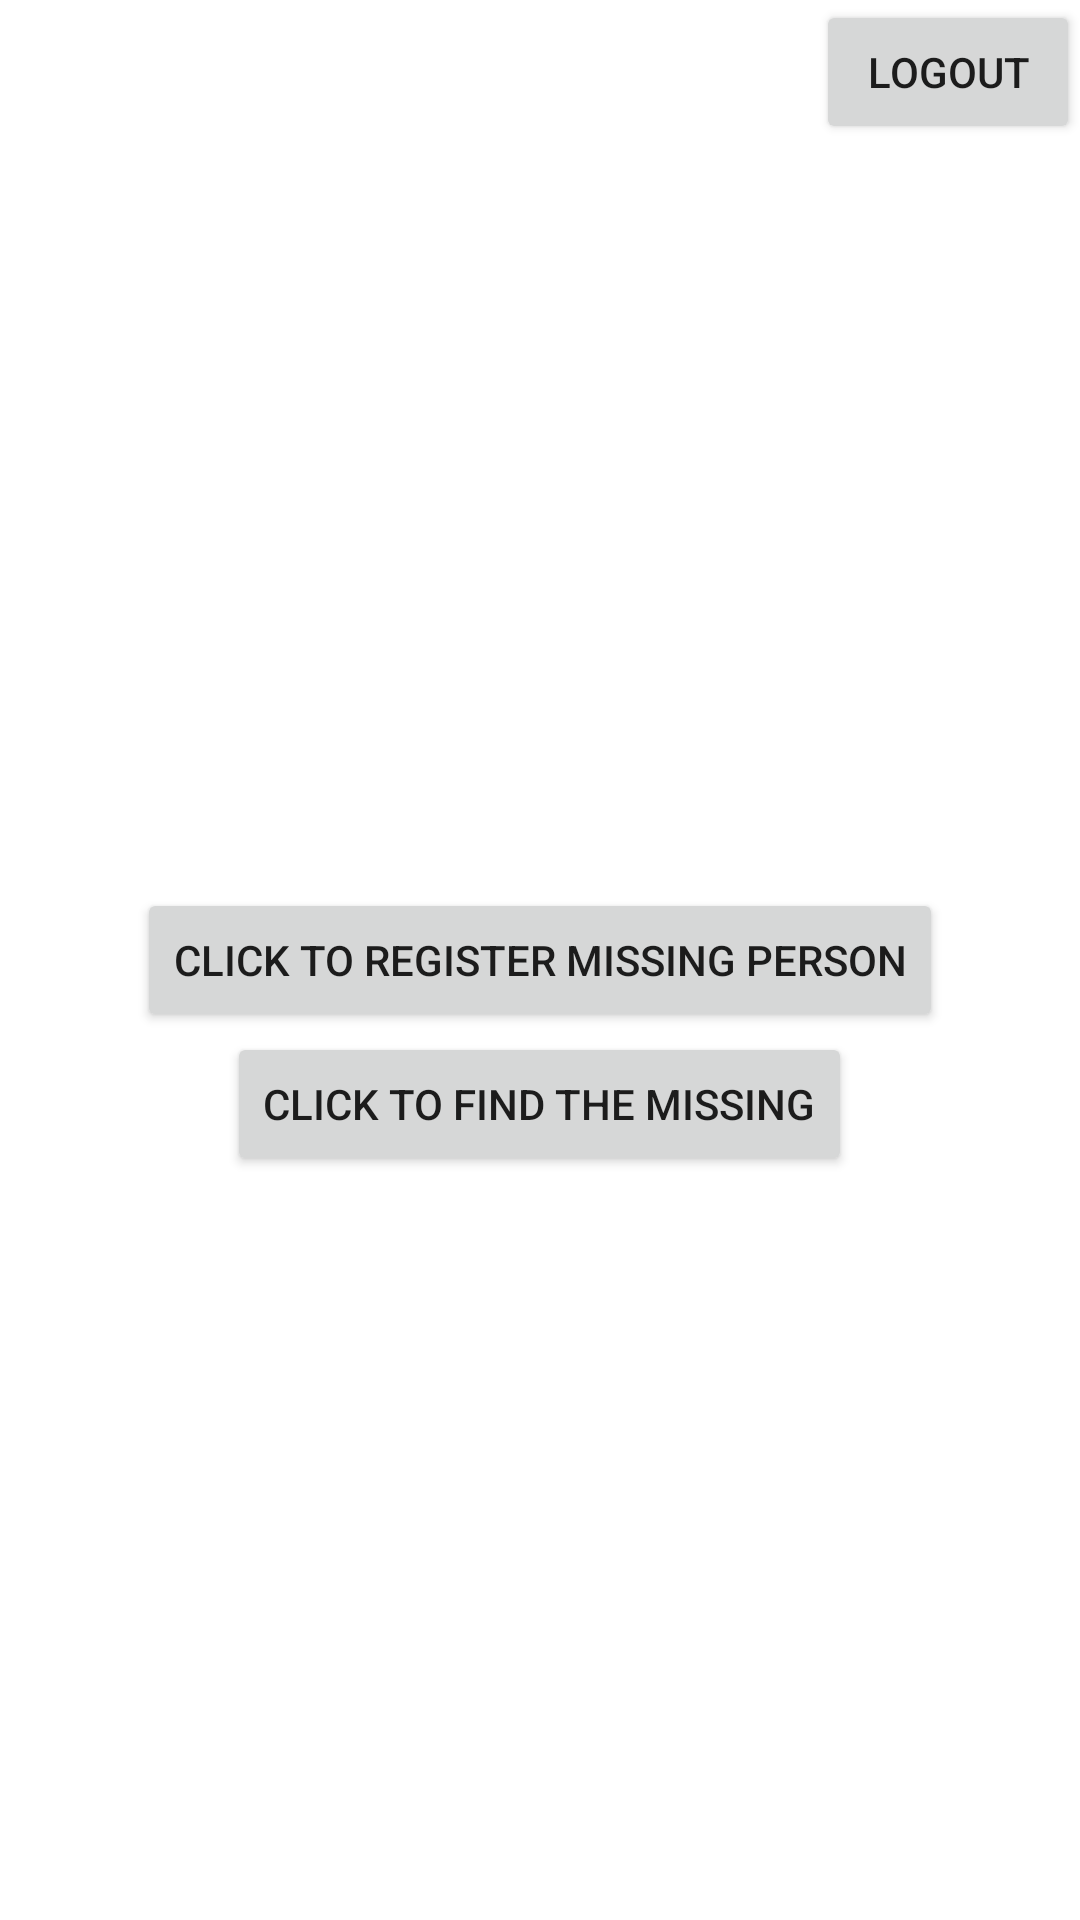

Write the Android layout XML for this screen, with the resource values it uses.
<!-- AndroidManifest.xml: application theme Theme.FindME -->
<!-- res/layout/activity_main.xml -->
<?xml version="1.0" encoding="utf-8"?>
<RelativeLayout xmlns:android="http://schemas.android.com/apk/res/android"
    xmlns:app="http://schemas.android.com/apk/res-auto"
    xmlns:tools="http://schemas.android.com/tools"
    android:layout_width="match_parent"
    android:layout_height="match_parent"
    android:orientation="vertical"
    tools:context=".MainActivity">


<Button
    android:layout_width="wrap_content"
    android:layout_height="wrap_content"
    android:text="Logout"
    android:layout_alignParentRight="true"
    android:id="@+id/btn1"/>
    <Button
        android:layout_width="wrap_content"
        android:layout_height="wrap_content"
        android:text="click to register missing person"
        android:layout_centerInParent="true"
        android:id="@+id/register"/>
    <Button
        android:layout_width="wrap_content"
        android:layout_height="wrap_content"
        android:text="click to find the missing"
        android:layout_below="@+id/register"
        android:id="@+id/find"
        android:layout_centerInParent="true"/>



</RelativeLayout>
<!-- resources referenced by this layout -->
<resources>
  <style name="Theme.FindME" parent="Theme.MaterialComponents.DayNight.NoActionBar">
          
          <item name="colorPrimary">@color/purple_500</item>
          <item name="colorPrimaryVariant">@color/purple_700</item>
          <item name="colorOnPrimary">@color/white</item>
          
          <item name="colorSecondary">@color/teal_200</item>
          <item name="colorSecondaryVariant">@color/teal_700</item>
          <item name="colorOnSecondary">@color/black</item>
          
          <item name="android:statusBarColor" tools:targetApi="l">?attr/colorPrimaryVariant</item>
          
      </style>
  <!-- not gathered from this repository: default colours our renderer supplied (Android Studio template values) -->
  <color name="purple_500">#FF6200EE</color>
  <color name="purple_700">#FF3700B3</color>
  <color name="teal_200">#FF03DAC5</color>
  <color name="teal_700">#FF018786</color>
  <color name="black">#FF000000</color>
  <color name="white">#FFFFFFFF</color>
</resources>
